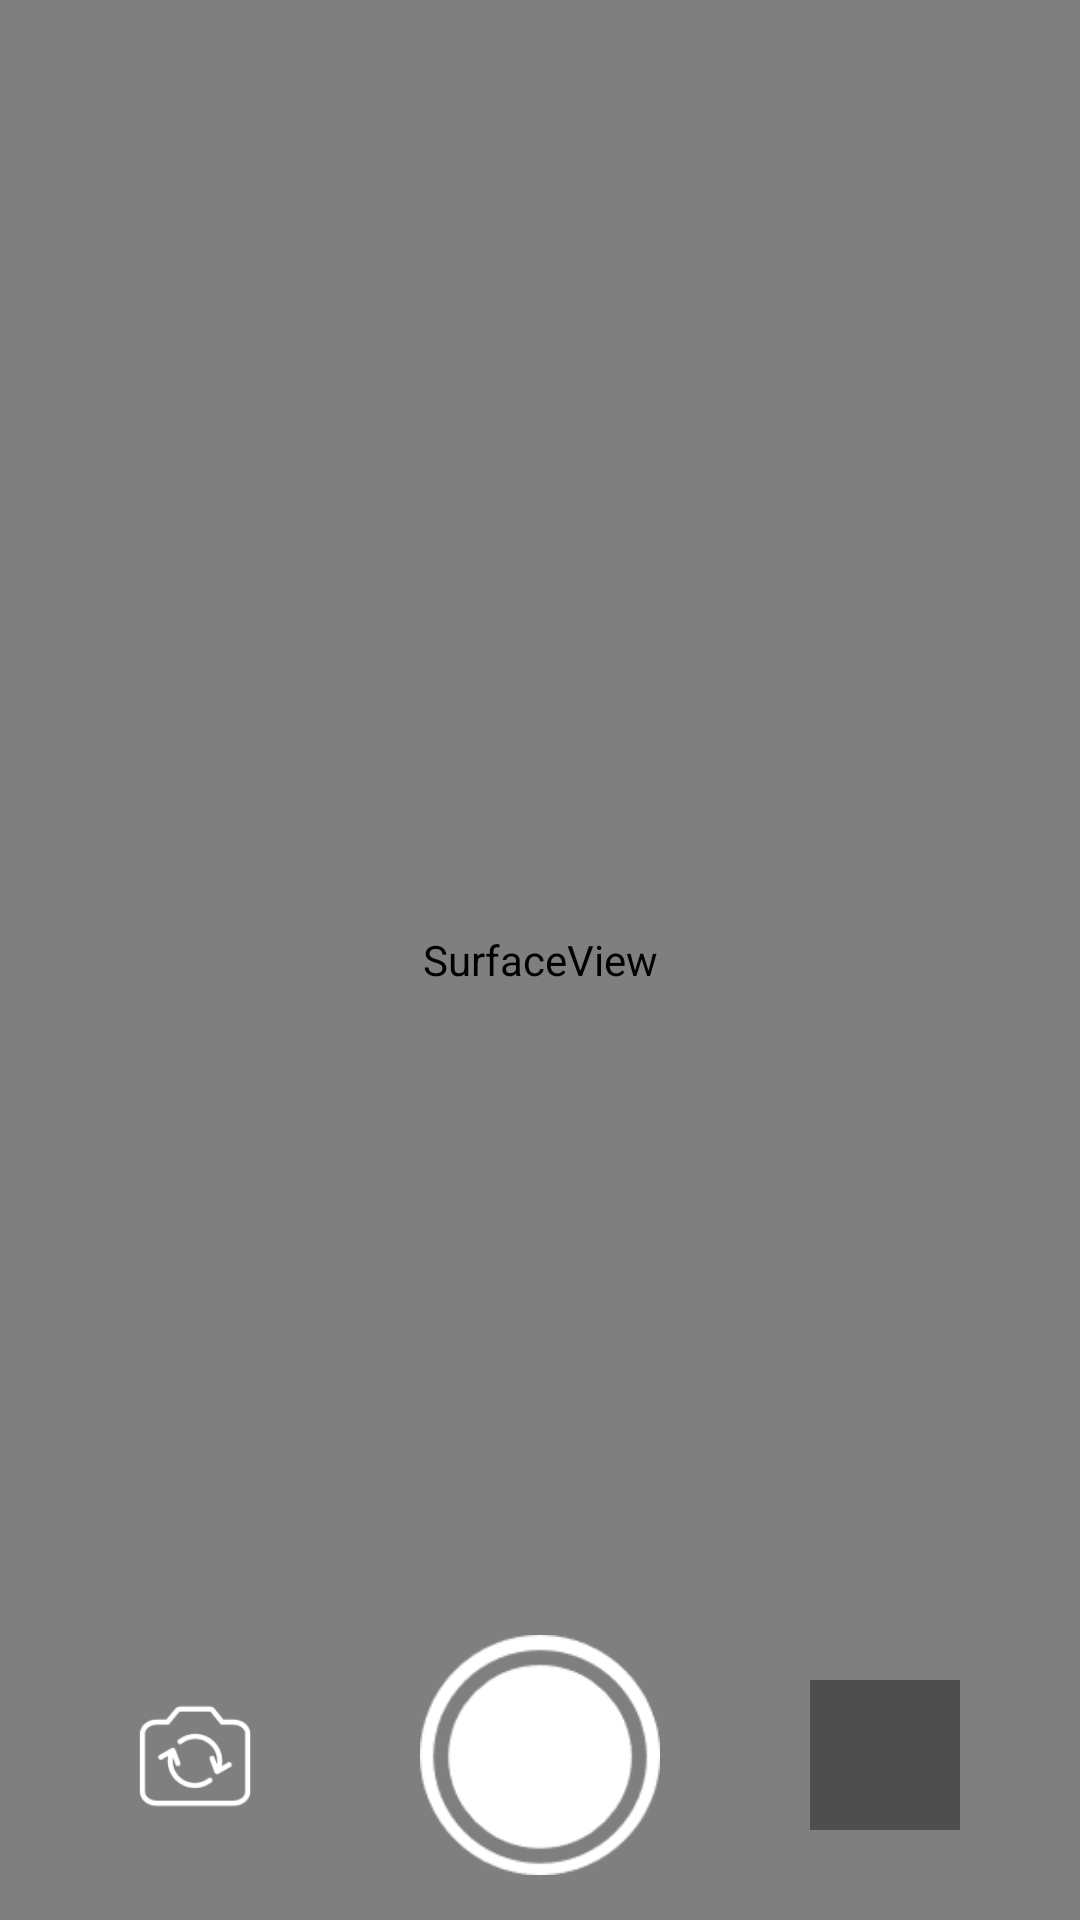

Reconstruct the res/layout file that produces this screen, plus the resources it refers to.
<!-- AndroidManifest.xml: application theme AppTheme.Main -->
<!-- res/layout/activity_main.xml -->
<?xml version="1.0" encoding="utf-8"?>
<RelativeLayout xmlns:android="http://schemas.android.com/apk/res/android"
    xmlns:app="http://schemas.android.com/apk/res-auto"
    xmlns:tools="http://schemas.android.com/tools"
    android:layout_width="match_parent"
    android:layout_height="match_parent"
    android:orientation="vertical"
    android:id="@+id/frameLayout"
    tools:context=".MainActivity">
    
    <SurfaceView
        android:id="@+id/surfaceView2"
        android:layout_width="match_parent"
        android:layout_height="match_parent"
        android:layout_alignParentBottom="true" />
    <LinearLayout
        android:id="@+id/buttonLayout"
        android:layout_width="match_parent"
        android:layout_height="wrap_content"
        android:layout_centerInParent="true"
        android:orientation="horizontal"
        android:background="?android:attr/selectableItemBackground">

    </LinearLayout>
    <LinearLayout
        android:id="@+id/similarbutton"
        android:layout_width="match_parent"
        android:layout_height="wrap_content"
        android:layout_below="@id/buttonLayout"
        android:orientation="horizontal"
        android:background="?android:attr/selectableItemBackground">

    </LinearLayout>

    <LinearLayout
        android:layout_width="match_parent"
        android:layout_height="110dp"
        android:gravity="center"
        android:layout_alignParentBottom="true"
        android:layout_alignParentLeft="true">
        

        

        <ImageView
            android:id="@+id/reset"
            android:layout_width="50dp"
            android:layout_height="50dp"
            android:layout_marginRight="50dp"
            android:src="@drawable/change" />

        <ImageView
            android:id="@+id/imageButton"
            android:layout_width="80dp"
            android:layout_height="80dp"
            android:src="@drawable/takephoto" />

        <ImageView
            android:id="@+id/ok"
            android:layout_width="50dp"
            android:layout_height="50dp"
            android:layout_marginLeft="50dp"
            android:background="#952B2B2B" />
    </LinearLayout>


</RelativeLayout>
<!-- resources referenced by this layout -->
<resources>
  <!-- drawable change: png bitmap (drawable, 1635 bytes) -->
  <!-- drawable takephoto: png bitmap (drawable, 2557 bytes) -->
  <style name="AppTheme.Main" parent="AppTheme">
          <item name="android:windowTranslucentStatus">true</item> 
          <item name="android:windowTranslucentNavigation">true</item>
          <item name="android:statusBarColor">#00ffffff</item>
      </style>
  <style name="AppTheme" parent="Theme.AppCompat.Light.DarkActionBar">
          
          <item name="colorPrimary">@color/colorPrimary</item>
          <item name="colorPrimaryDark">@color/colorPrimaryDark</item>
          <item name="colorAccent">@color/colorAccent</item>
      </style>
  <color name="colorPrimary">#46BAFF</color>
  <color name="colorPrimaryDark">#2159FF</color>
  <color name="colorAccent">#D81B60</color>
</resources>
